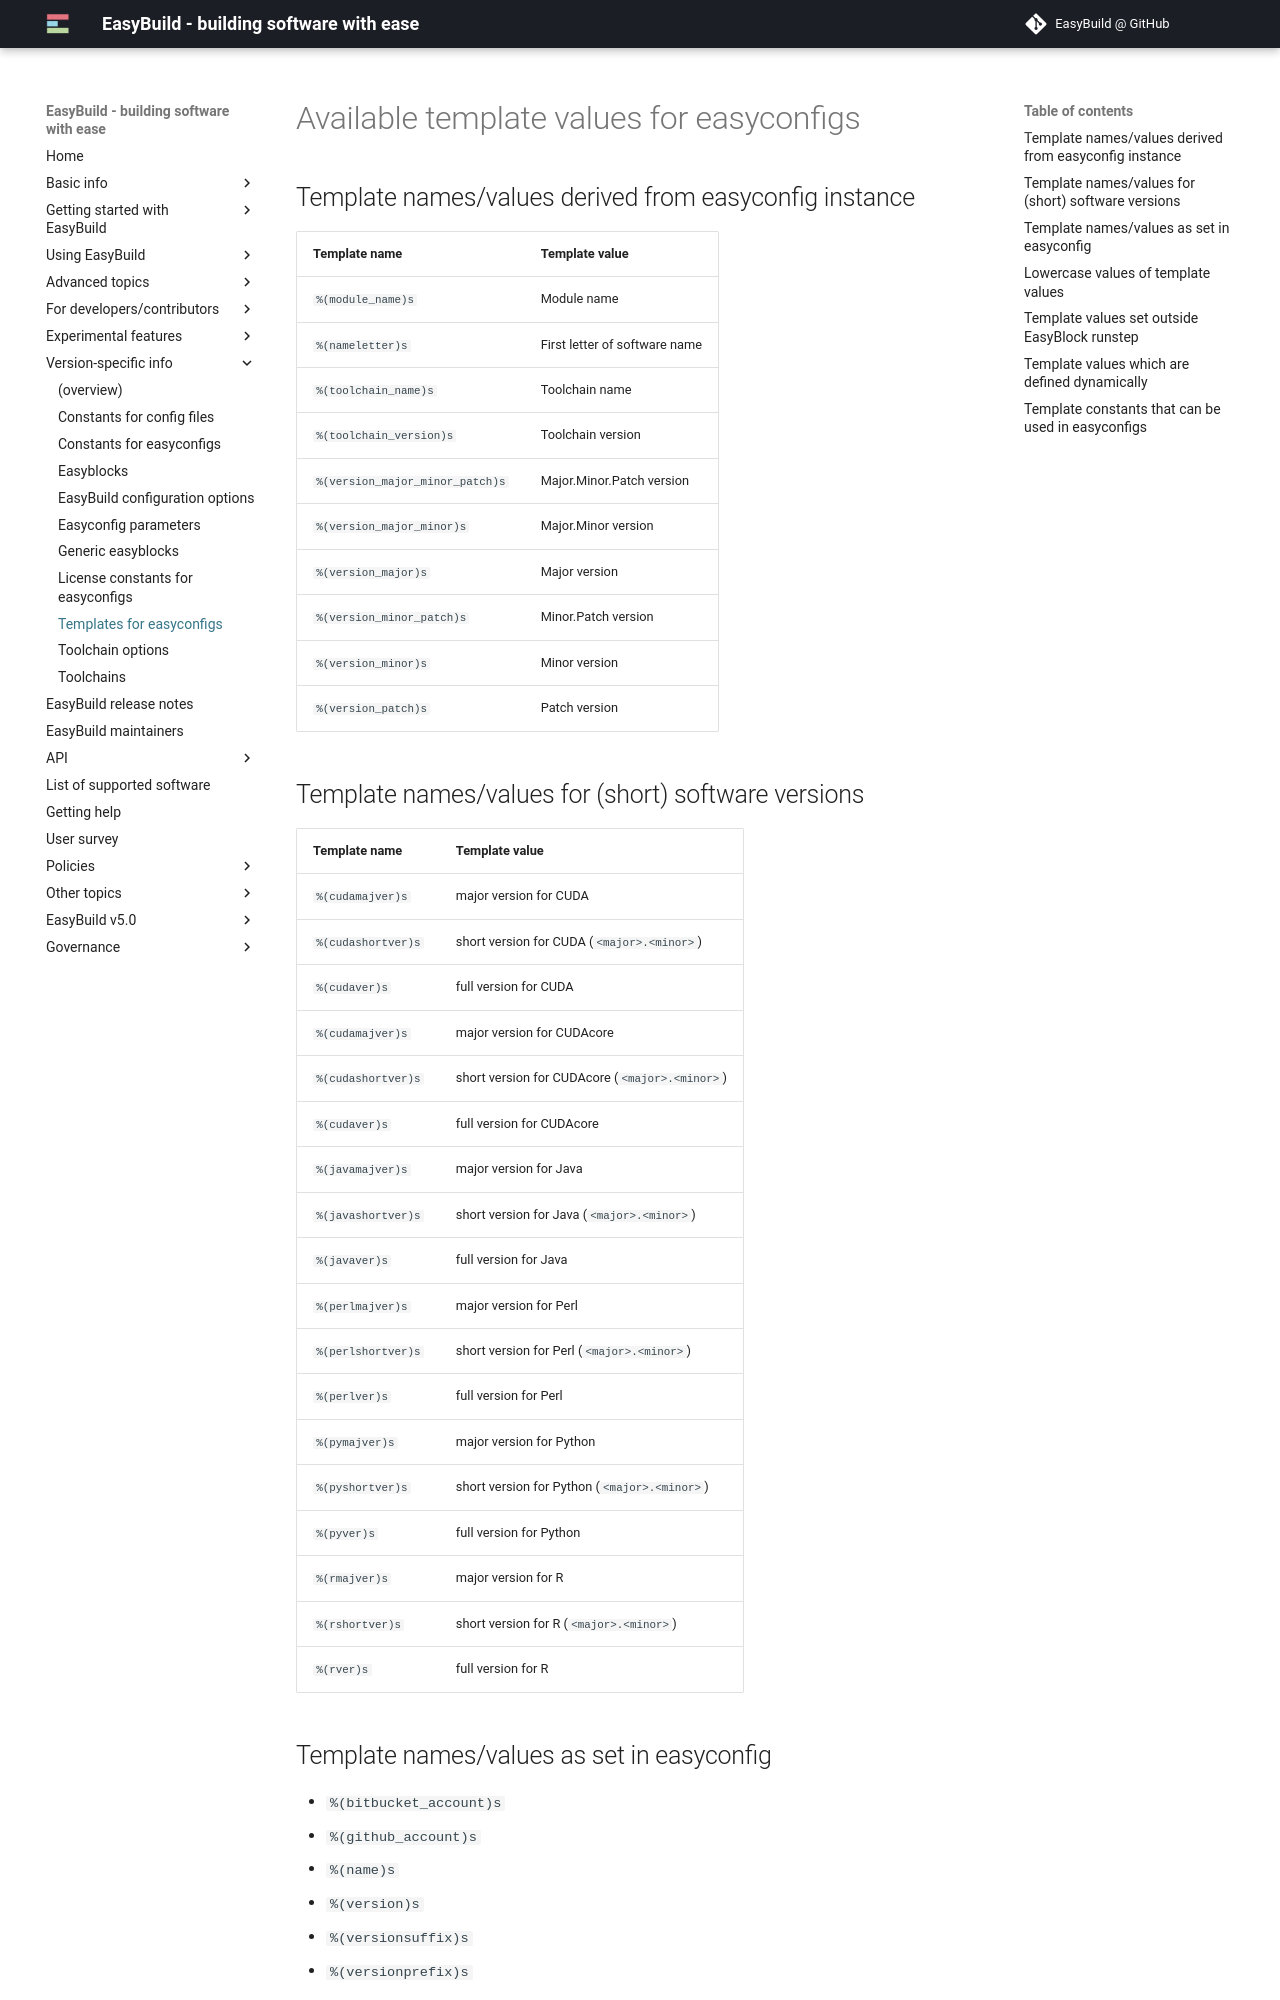

repository: easybuilders/easybuild-docs · page: version-specific/easyconfig-templates/index.html · generator: mkdocs

# Available template values for easyconfigs {: #avail_easyconfig_templates }

## Template names/values derived from easyconfig instance

Template name                    |Template value
---------------------------------|-----------------------------
``%(module_name)s``              |Module name
``%(nameletter)s``               |First letter of software name
``%(toolchain_name)s``           |Toolchain name
``%(toolchain_version)s``        |Toolchain version
``%(version_major_minor_patch)s``|Major.Minor.Patch version
``%(version_major_minor)s``      |Major.Minor version
``%(version_major)s``            |Major version
``%(version_minor_patch)s``      |Minor.Patch version
``%(version_minor)s``            |Minor version
``%(version_patch)s``            |Patch version

## Template names/values for (short) software versions

Template name       |Template value
--------------------|------------------------------------------------
``%(cudamajver)s``  |major version for CUDA
``%(cudashortver)s``|short version for CUDA (``<major>.<minor>``)
``%(cudaver)s``     |full version for CUDA
``%(cudamajver)s``  |major version for CUDAcore
``%(cudashortver)s``|short version for CUDAcore (``<major>.<minor>``)
``%(cudaver)s``     |full version for CUDAcore
``%(javamajver)s``  |major version for Java
``%(javashortver)s``|short version for Java (``<major>.<minor>``)
``%(javaver)s``     |full version for Java
``%(perlmajver)s``  |major version for Perl
``%(perlshortver)s``|short version for Perl (``<major>.<minor>``)
``%(perlver)s``     |full version for Perl
``%(pymajver)s``    |major version for Python
``%(pyshortver)s``  |short version for Python (``<major>.<minor>``)
``%(pyver)s``       |full version for Python
``%(rmajver)s``     |major version for R
``%(rshortver)s``   |short version for R (``<major>.<minor>``)
``%(rver)s``        |full version for R

## Template names/values as set in easyconfig

* ``%(bitbucket_account)s``
* ``%(github_account)s``
* ``%(name)s``
* ``%(version)s``
* ``%(versionsuffix)s``
* ``%(versionprefix)s``

## Lowercase values of template values

Template name          |Template value
-----------------------|---------------------------------
``%(namelower)s``      |lower case of value of name
``%(nameletterlower)s``|lower case of value of nameletter

## Template values set outside EasyBlock runstep

Template name     |Template value
------------------|-------------------------------------------
``%(builddir)s``  |Build directory
``%(installdir)s``|Installation directory
``%(start_dir)s`` |Directory in which the build process begins
